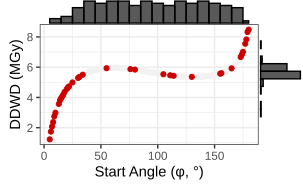

The file beside this chart, header and first rows:
dataset_number, start_angle, ddwd, weight
1, 5, 1.23, 1.23
2, 6, 1.74, 0.51
3, 7, 2.07, 0.33
4, 8, 2.37, 0.3
5, 9, 2.75, 0.38
6, 10, 2.99, 0.24
9, 13, 3.57, 0.17
10, 14, 3.81, 0.24
11, 15, 3.95, 0.14
12, 16, 4.07, 0.12
13, 17, 4.19, 0.12
14, 18, 4.36, 0.17
16, 20, 4.56, 0.1
17, 21, 4.66, 0.1
18, 22, 4.73, 0.07
21, 25, 4.99, 0.07
26, 30, 5.29, 0.05
27, 31, 5.35, 0.06
30, 34, 5.5, 0.05
51, 55, 5.93, 0
72, 76, 5.87, 0.03
76, 80, 5.84, 0.01
101, 105, 5.53, 0.01
107, 111, 5.46, 0.02
110, 114, 5.43, 0.01
126, 130, 5.36, 0.01
151, 155, 5.57, 0.02
152, 156, 5.6, 0.03
161, 165, 5.92, 0.04
169, 173, 6.67, 0.12
170, 174, 6.83, 0.16
171, 175, 7.01, 0.18
173, 177, 7.55, 0.25
174, 178, 7.83, 0.28
175, 179, 8.32, 0.49
176, 180, 8.48, 0.16
